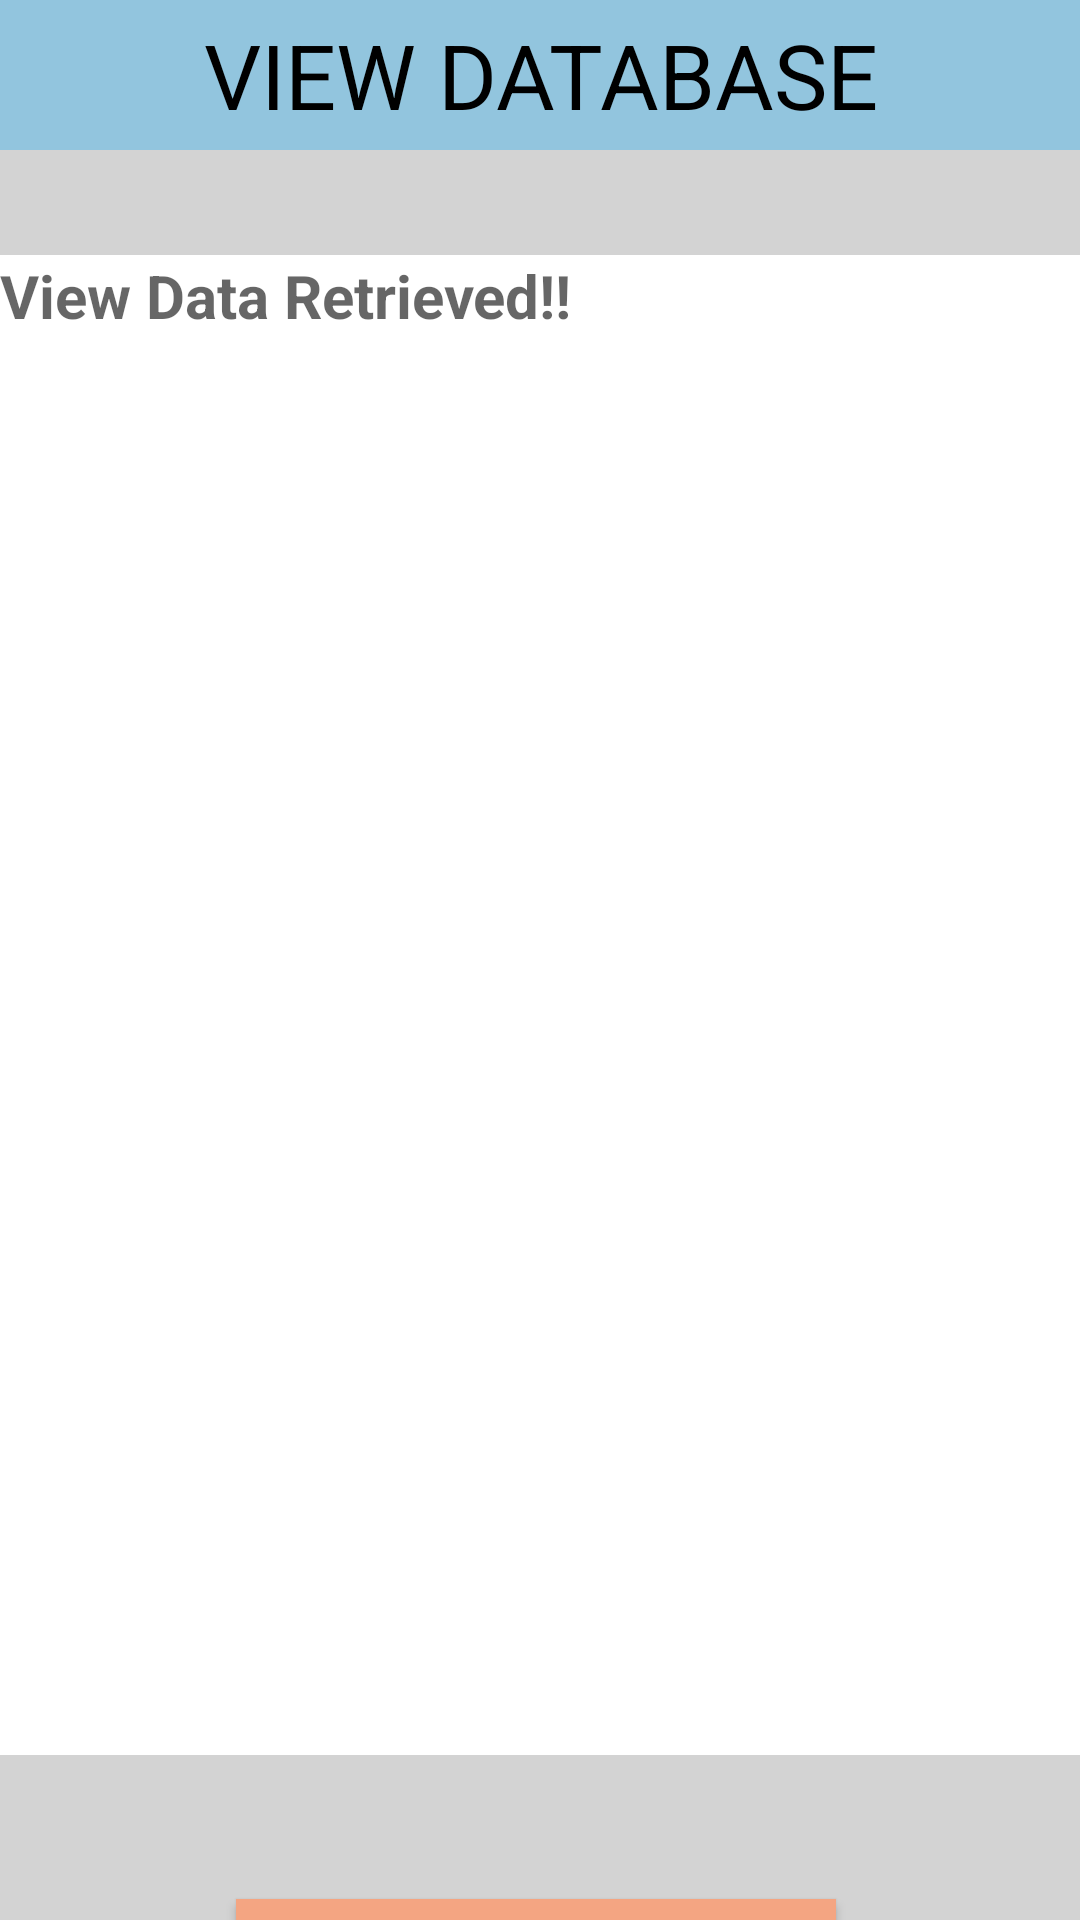

Produce the Android XML layout that renders to this screen, including the resource entries it uses.
<!-- AndroidManifest.xml: application theme Theme.Databaseminiproject -->
<!-- res/layout/activity_vactivity.xml -->
<?xml version="1.0" encoding="utf-8"?>
<androidx.constraintlayout.widget.ConstraintLayout xmlns:android="http://schemas.android.com/apk/res/android"
    xmlns:app="http://schemas.android.com/apk/res-auto"
    xmlns:tools="http://schemas.android.com/tools"
    android:layout_width="match_parent"
    android:layout_height="match_parent"
    android:background="#d3d3d3"
    tools:context=".vActivity">

    <TextView
        android:id="@+id/DataView"
        android:layout_width="match_parent"
        android:layout_height="500dp"
        android:layout_marginTop="35dp"
        android:hint="View Data Retrieved!!"
        android:textColor="@color/black"
        android:textSize="20dp"
        android:background="#ffffff"
        android:textStyle="bold"
        android:scrollbars="vertical"
        app:layout_constraintBottom_toTopOf="@+id/buttonView"
        app:layout_constraintStart_toStartOf="parent"
        app:layout_constraintTop_toBottomOf="@+id/ViewText" />

    <TextView
        android:id="@+id/ViewText"
        android:layout_width="match_parent"
        android:layout_height="50dp"
        android:background="#92c5de"
        android:gravity="center"
        android:text="View Database"
        android:textAllCaps="true"
        android:textColor="@color/black"
        android:textSize="30dp"
        app:layout_constraintStart_toStartOf="parent"
        app:layout_constraintTop_toTopOf="parent" />

    <Button
        android:id="@+id/buttonView"
        android:layout_width="200dp"
        android:layout_height="wrap_content"
        android:layout_marginStart="104dp"
        android:layout_marginTop="48dp"
        android:layout_marginEnd="107dp"
        android:background="#F4A582"
        android:text="View Database"
        android:textColor="#303F9F"
        app:layout_constraintEnd_toEndOf="parent"
        app:layout_constraintStart_toStartOf="parent"
        app:layout_constraintTop_toBottomOf="@+id/DataView" />
</androidx.constraintlayout.widget.ConstraintLayout>
<!-- resources referenced by this layout -->
<resources>
  <style name="Theme.Databaseminiproject" parent="Theme.AppCompat.DayNight.NoActionBar">
          
          <item name="colorPrimary">@color/purple_500</item>
          <item name="colorPrimaryVariant">@color/purple_700</item>
          <item name="colorOnPrimary">@color/white</item>
          
          <item name="colorSecondary">@color/teal_200</item>
          <item name="colorSecondaryVariant">@color/teal_700</item>
          <item name="colorOnSecondary">@color/black</item>
          
          <item name="android:statusBarColor" tools:targetApi="l">?attr/colorPrimaryVariant</item>
          
      </style>
  <!-- not gathered from this repository: default colours our renderer supplied (Android Studio template values) -->
  <color name="purple_500">#FF6200EE</color>
  <color name="purple_700">#FF3700B3</color>
  <color name="teal_200">#FF03DAC5</color>
  <color name="teal_700">#FF018786</color>
  <color name="black">#FF000000</color>
  <color name="white">#FFFFFFFF</color>
</resources>
